Labelled photos from "Fruit-Image-Recognition", an image-classification folder in DuyToanIT/Fruit-Image-Recognition. The possible labels are: ambarella, carrot, grape, mangosteen, persimmon.

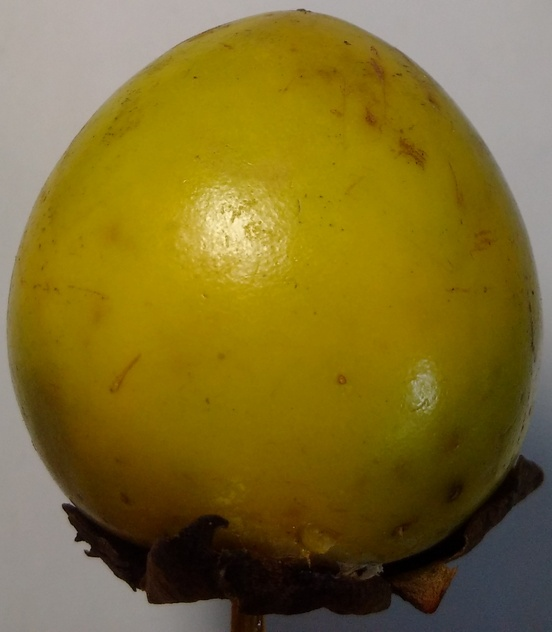
Label: persimmon

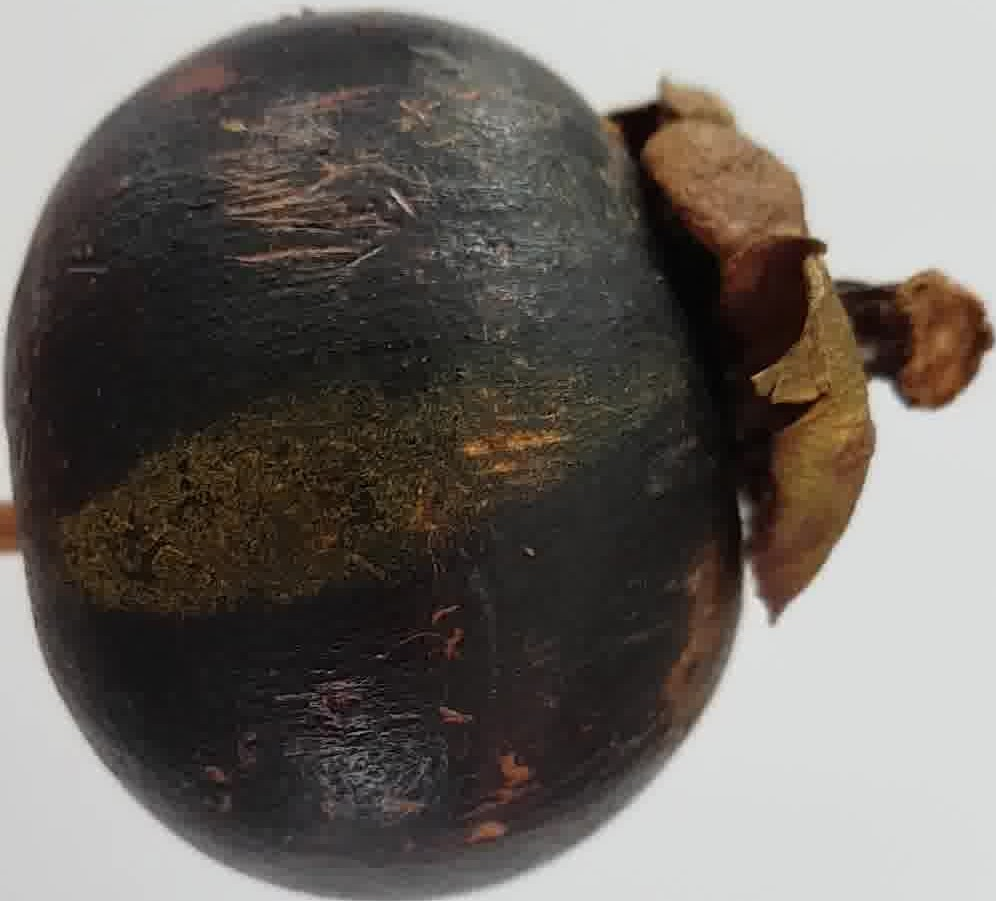
Label: mangosteen

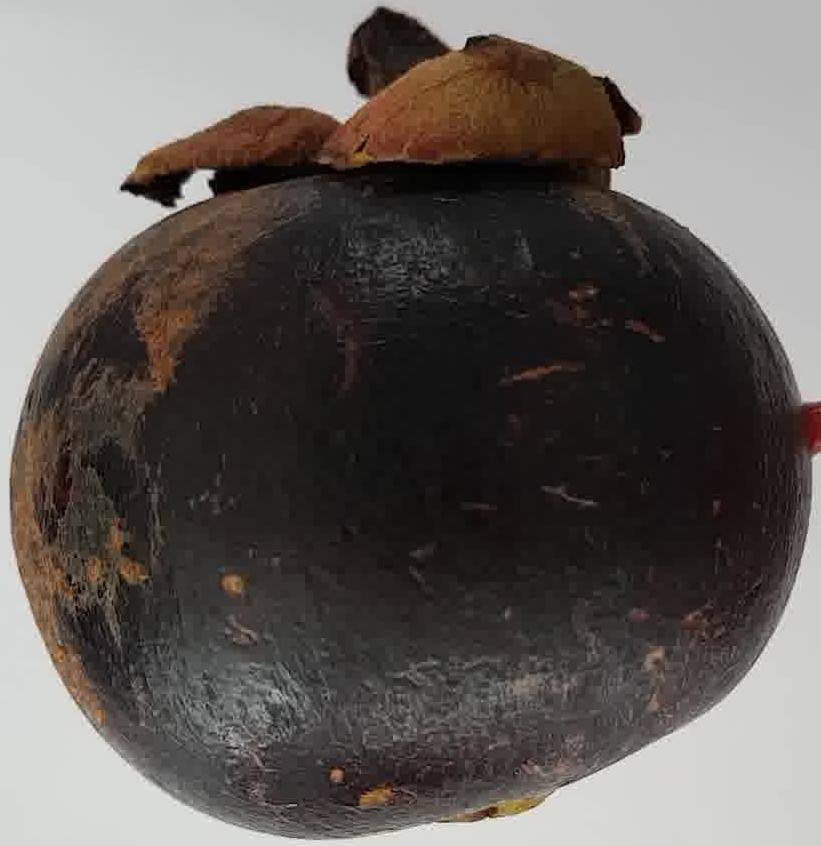
Label: mangosteen

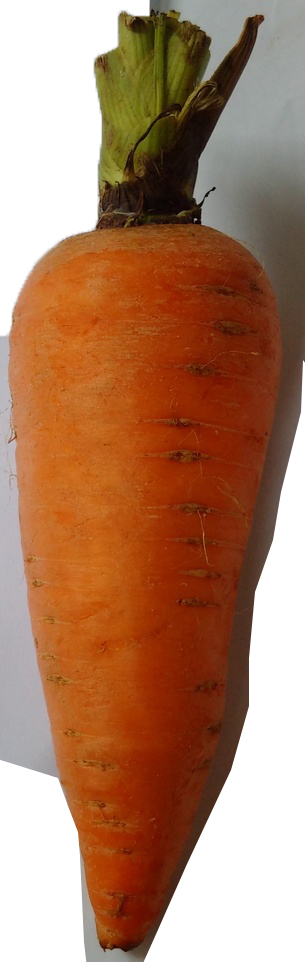
Label: carrot

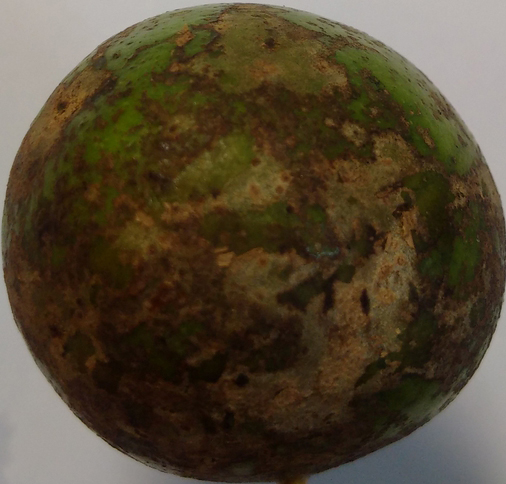
Label: ambarella

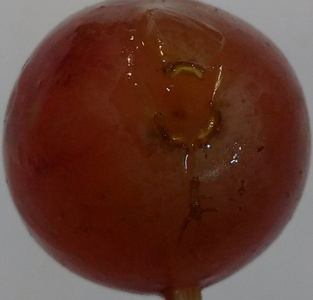
Label: grape
